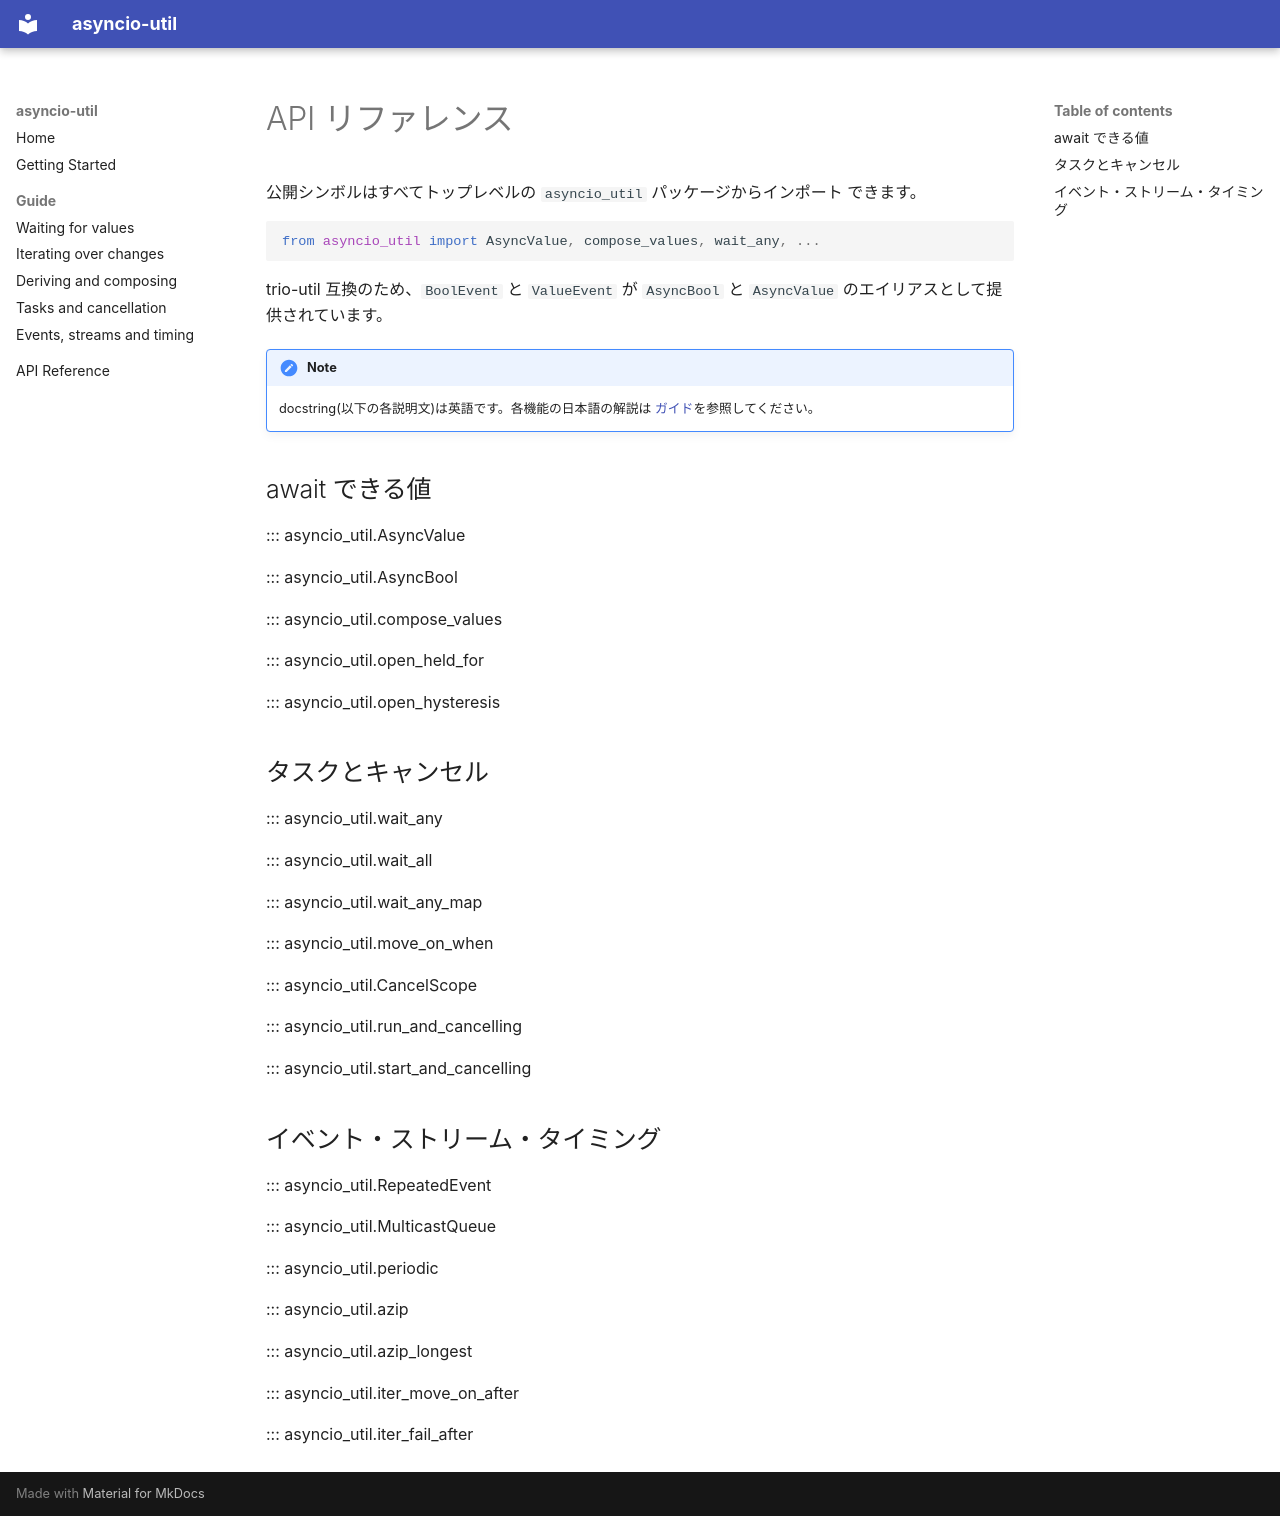

repository: jrfk/asyncio-util · page: api.ja/index.html · generator: mkdocs

# API リファレンス

公開シンボルはすべてトップレベルの `asyncio_util` パッケージからインポート
できます。

```python
from asyncio_util import AsyncValue, compose_values, wait_any, ...
```

trio-util 互換のため、`BoolEvent` と `ValueEvent` が `AsyncBool` と
`AsyncValue` のエイリアスとして提供されています。

!!! note
    docstring(以下の各説明文)は英語です。各機能の日本語の解説は
    [ガイド](guide/waiting.md)を参照してください。

## await できる値

::: asyncio_util.AsyncValue

::: asyncio_util.AsyncBool

::: asyncio_util.compose_values

::: asyncio_util.open_held_for

::: asyncio_util.open_hysteresis

## タスクとキャンセル

::: asyncio_util.wait_any

::: asyncio_util.wait_all

::: asyncio_util.wait_any_map

::: asyncio_util.move_on_when

::: asyncio_util.CancelScope

::: asyncio_util.run_and_cancelling

::: asyncio_util.start_and_cancelling

## イベント・ストリーム・タイミング

::: asyncio_util.RepeatedEvent

::: asyncio_util.MulticastQueue

::: asyncio_util.periodic

::: asyncio_util.azip

::: asyncio_util.azip_longest

::: asyncio_util.iter_move_on_after

::: asyncio_util.iter_fail_after
